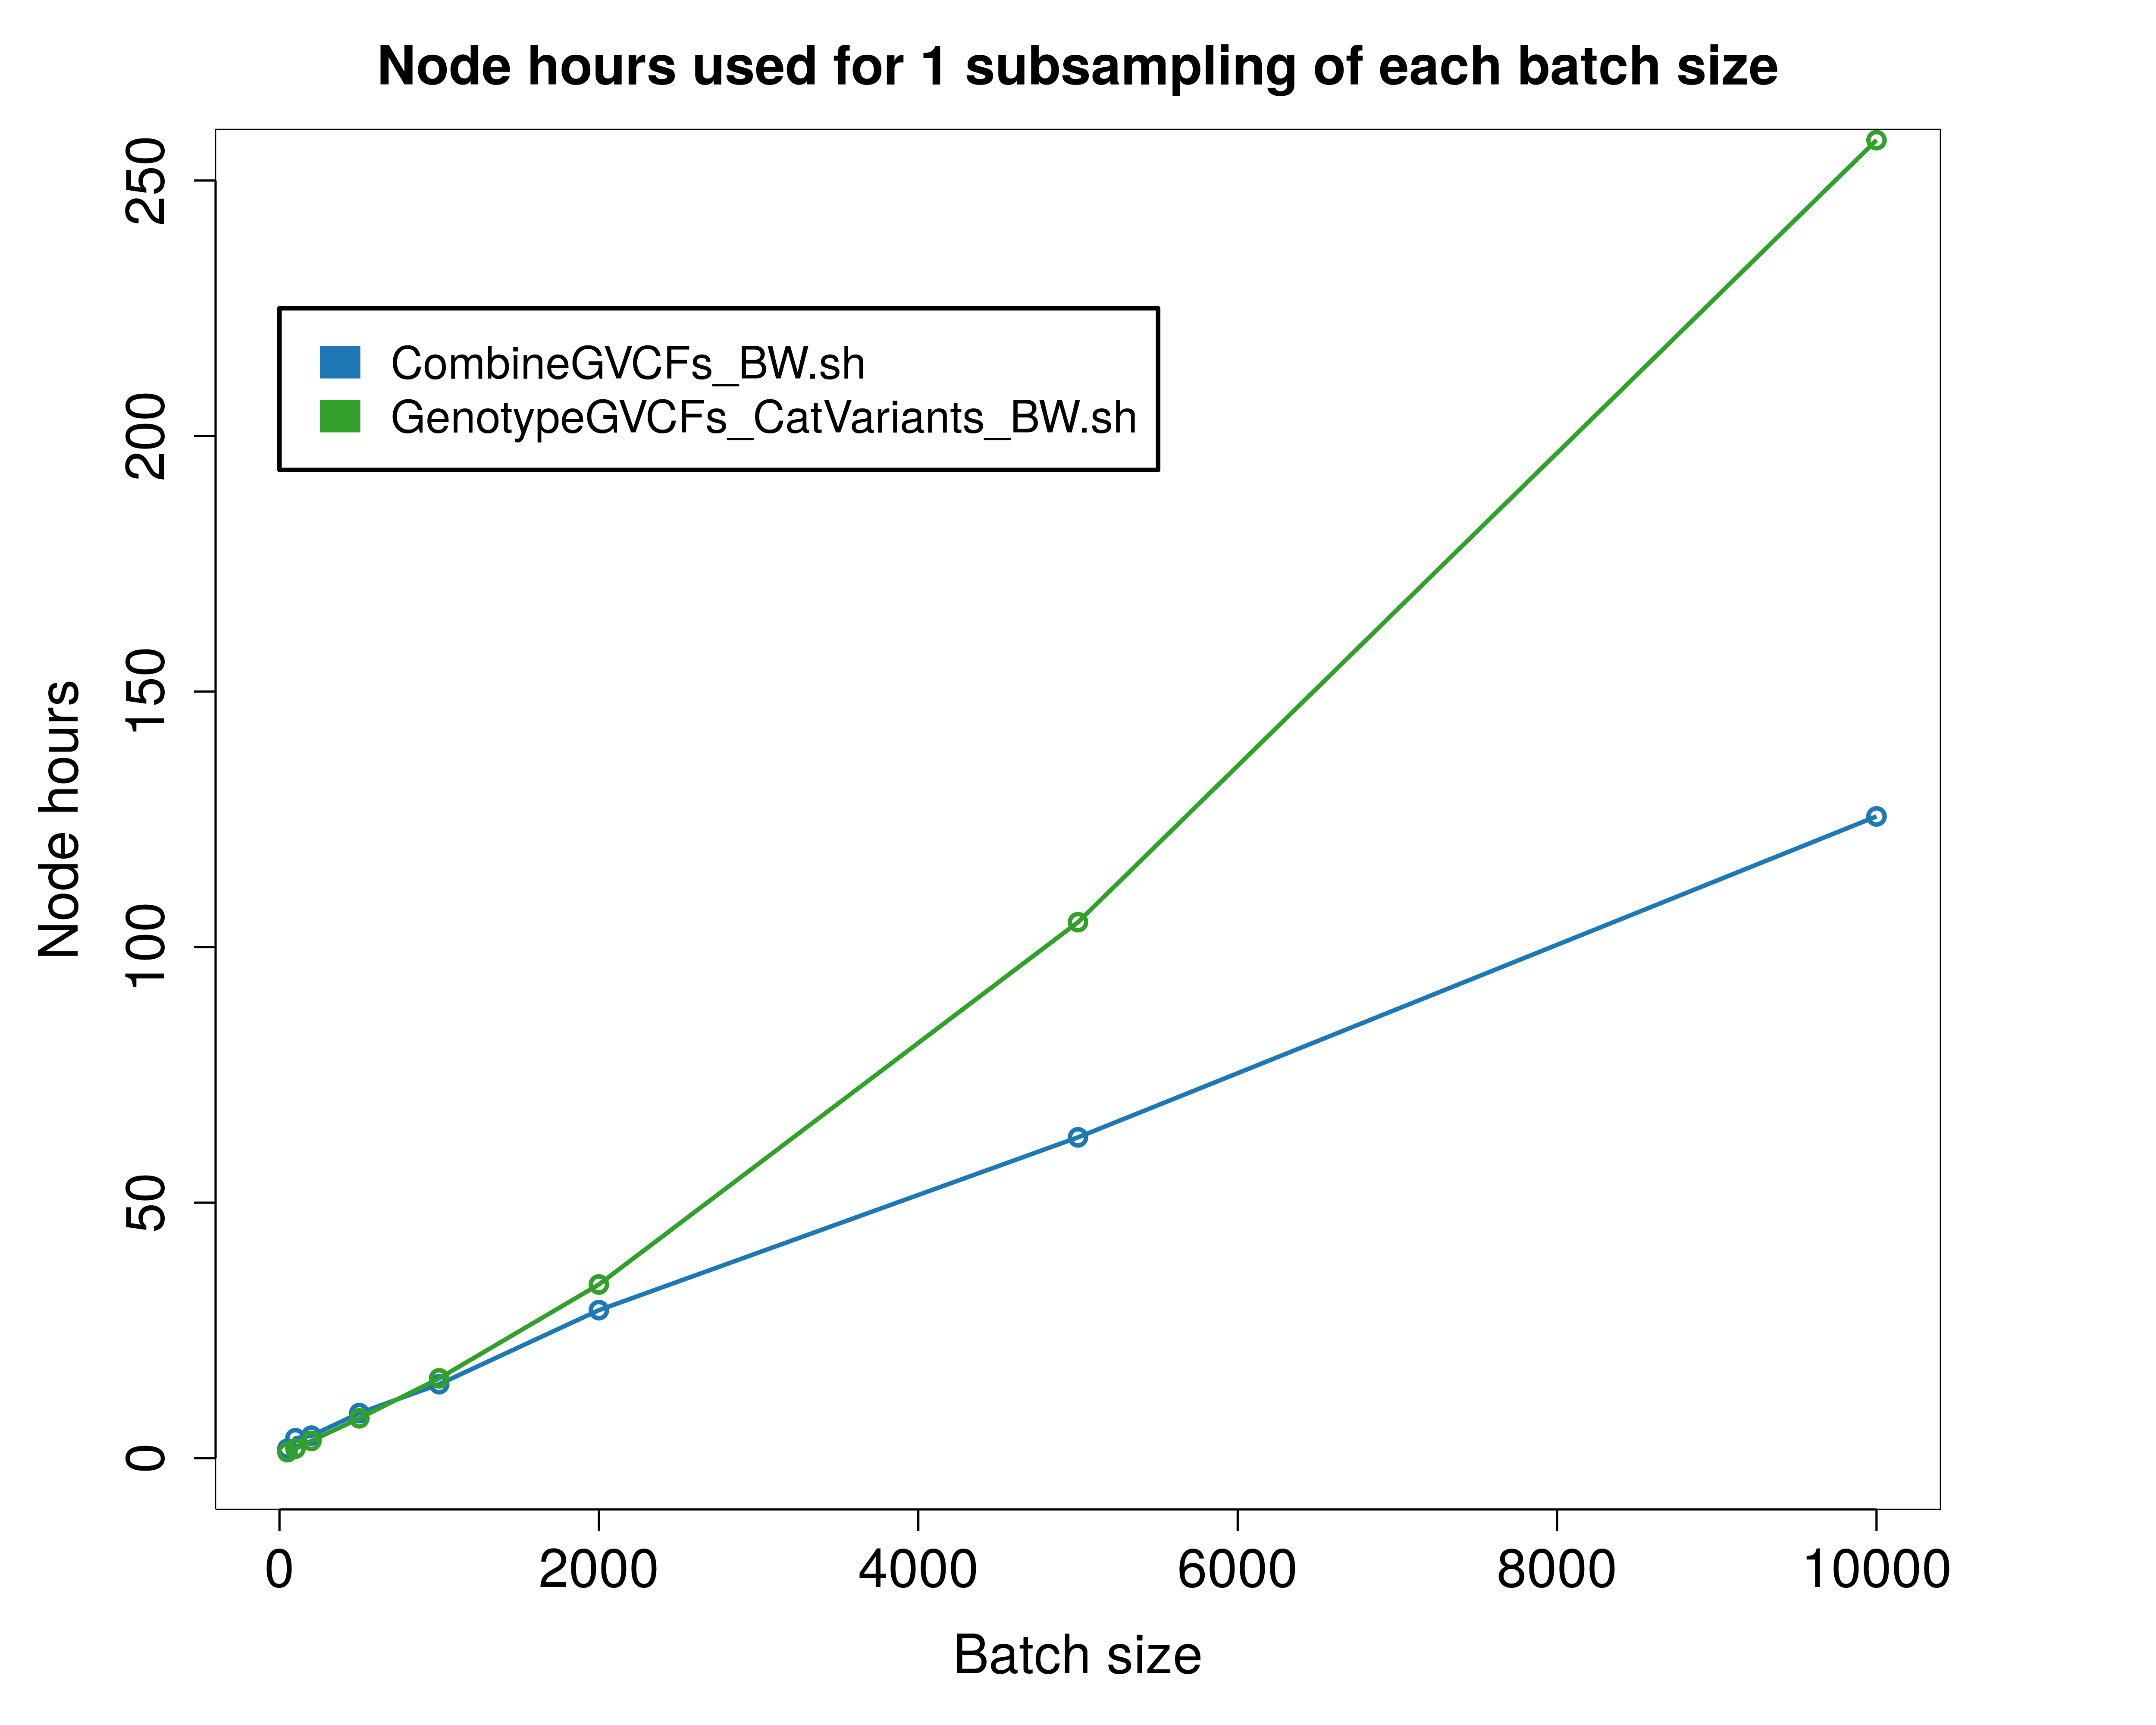

The script that saved this image:
library(scales)
library(RColorBrewer)
png(filename="~/Dropbox/GitHub/JointGenotyping_BW/Plots/Scalability_NodeHrs.png", 
    units="in", 
    width=10, 
    height=8, res=500)
colours = brewer.pal(n=6, name="Paired")

Batch_sizes <- c(50,100,200,500,1000,2000,5000,10000)

CombineGVCFs <- c(1.87,3.92,4.42,8.84,14.49,28.98,62.79,125.58)
GenotypeGVCFs <- c(1.19,1.87,3.4,7.82,15.64,34,104.89,257.89)

par(mar=c(5,5,3,5), xpd=TRUE,lwd=0.5,lend=1)

plot(Batch_sizes,CombineGVCFs ,type='o', col=colours[2], ylab="Node hours",
     xlab="Batch size", cex.lab=1.5, cex.axis=1.5,lwd=2, ylim=c(0,250), xlim=c(0,10000), 
     main="Node hours used for 1 subsampling of each batch size", cex.main=1.5)
lines(Batch_sizes,GenotypeGVCFs ,type='o', col=colours[4], lwd=2)

legend(x=000, y=225,  legend=c('CombineGVCFs_BW.sh','GenotypeGVCFs_CatVariants_BW.sh'),col=colours[c(2,4,6)], y.intersp=1.0, x.intersp=0.75, 
       horiz=FALSE, xpd=TRUE, cex=1.25,  lwd=14.5, box.lwd=2, seg.len=1.0)

dev.off()